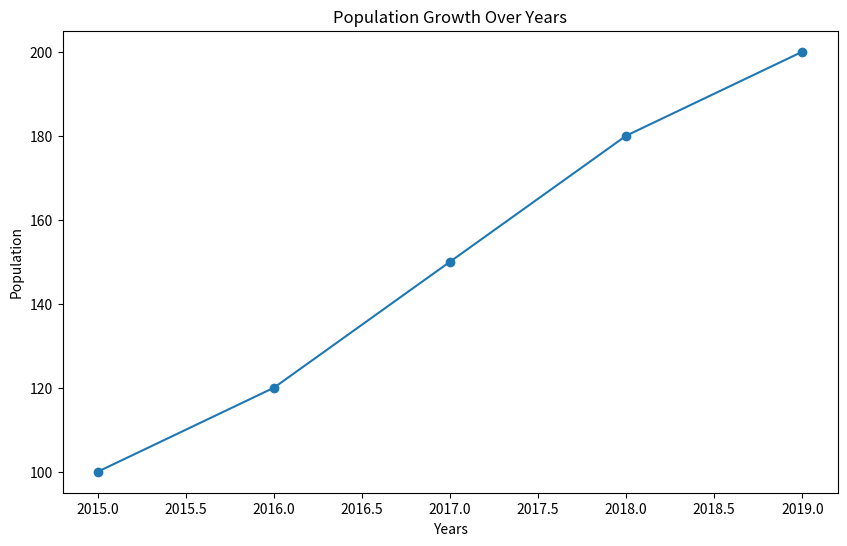
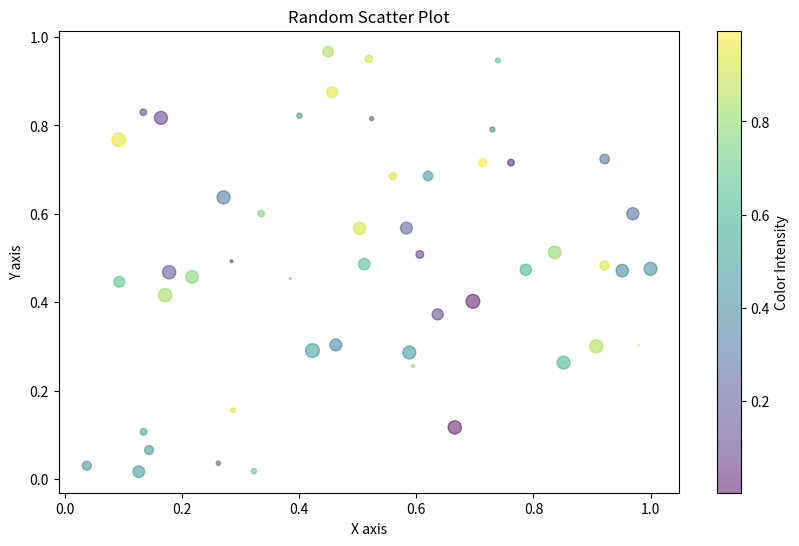
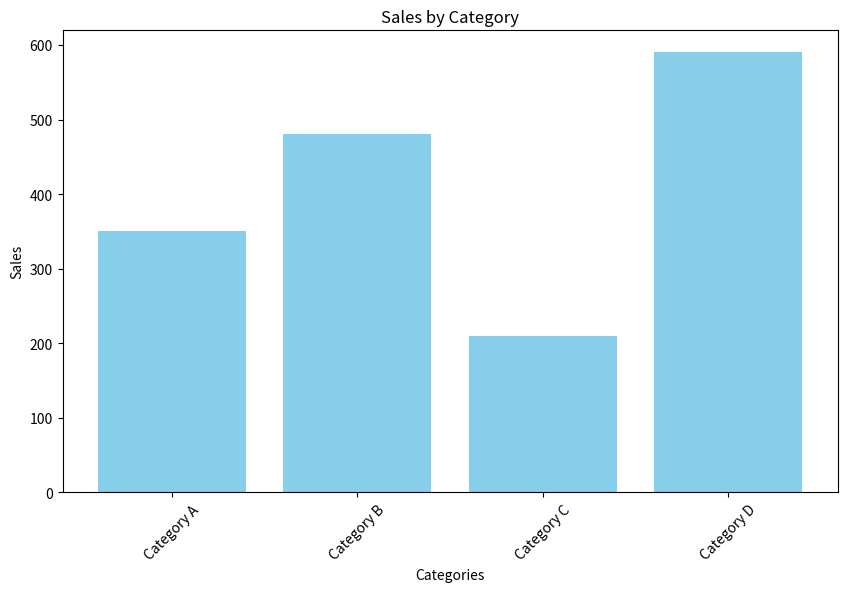
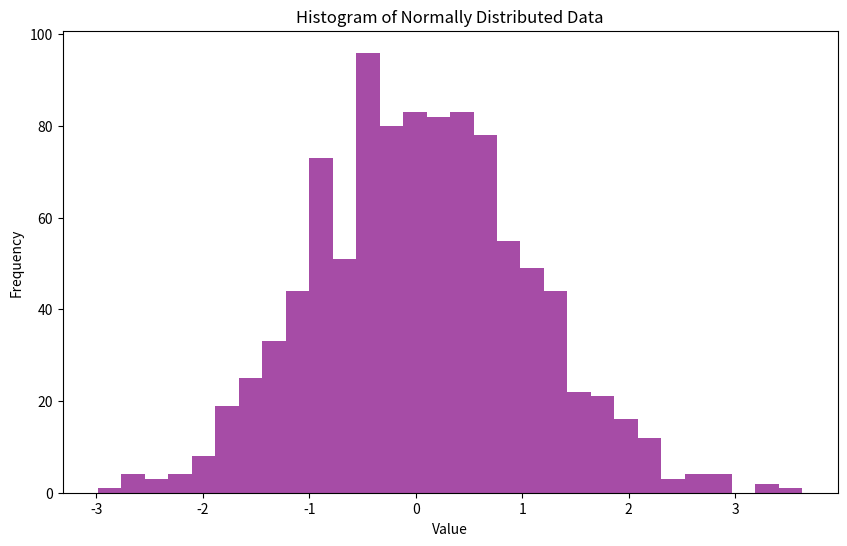
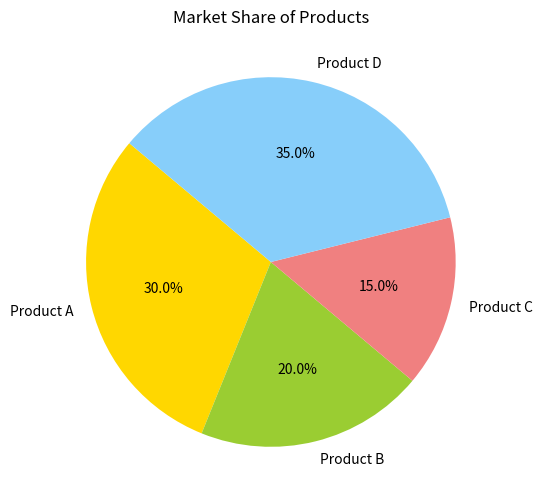
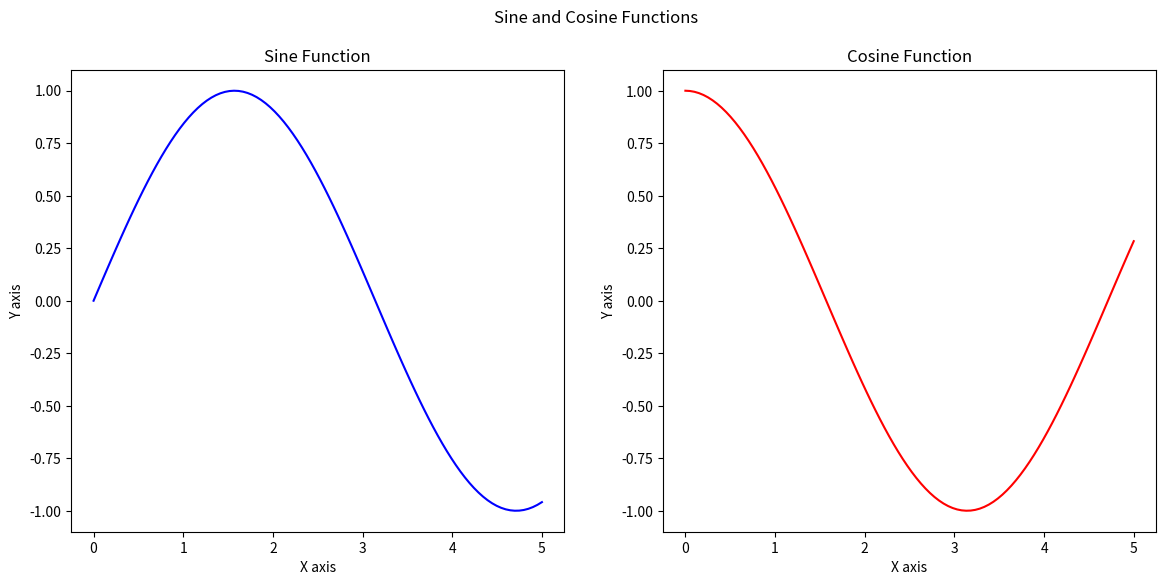
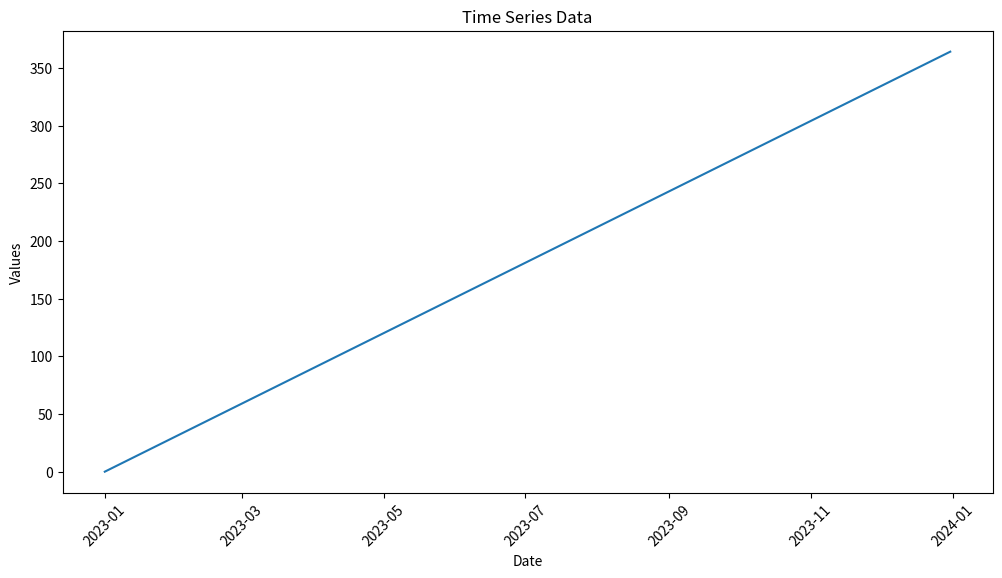
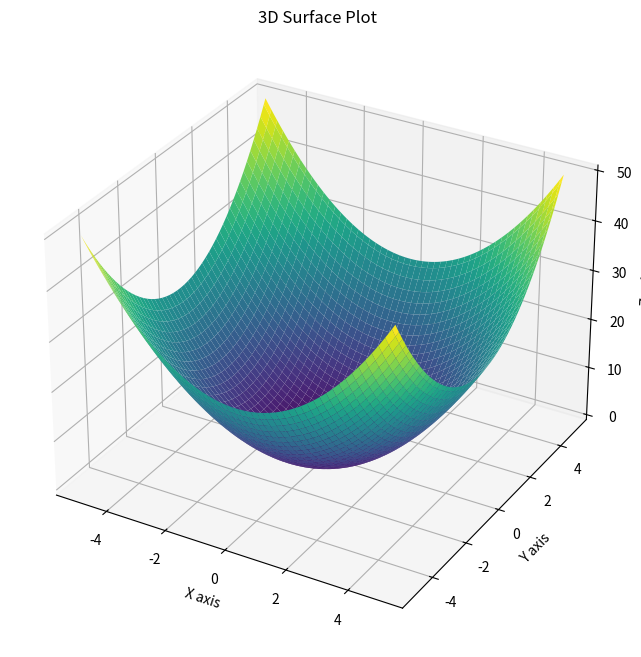

Reproduce these figures in Python, in order. (Note: this script raises an exception after producing the figures.)
import matplotlib.pyplot as plt
import numpy as np
import pandas as pd

%matplotlib inline

years = [2015, 2016, 2017, 2018, 2019]
population = [100, 120, 150, 180, 200]

plt.figure(figsize=(10, 6))
plt.plot(years, population, marker='o')

plt.title('Population Growth Over Years')
plt.xlabel('Years')
plt.ylabel('Population')

plt.show()

x = np.random.rand(50)
y = np.random.rand(50)
colors = np.random.rand(50)
sizes = 100 * np.random.rand(50)

plt.figure(figsize=(10, 6))
scatter = plt.scatter(x, y, c=colors, s=sizes, alpha=0.5, cmap='viridis')

plt.title('Random Scatter Plot')
plt.xlabel('X axis')
plt.ylabel('Y axis')

plt.colorbar(scatter).set_label('Color Intensity')

plt.show()

categories = ["Category A", "Category B", "Category C", "Category D"]
sales = [350, 480, 210, 590]

plt.figure(figsize=(10, 6))
plt.bar(categories, sales, color='skyblue')

plt.title('Sales by Category')
plt.xlabel('Categories')
plt.ylabel('Sales')

plt.xticks(rotation=45)

plt.show()

data = np.random.normal(0, 1, 1000)

plt.figure(figsize=(10, 6))
plt.hist(data, bins=30, color='purple', alpha=0.7)

plt.title('Histogram of Normally Distributed Data')
plt.xlabel('Value')
plt.ylabel('Frequency')

plt.show()

labels = ["Product A", "Product B", "Product C", "Product D"]
market_share = [30, 20, 15, 35]

plt.figure(figsize=(10, 6))
plt.pie(market_share, labels=labels, autopct='%1.1f%%', startangle=140, colors=['gold', 'yellowgreen', 'lightcoral', 'lightskyblue'])

plt.title('Market Share of Products')

plt.show()

x = np.linspace(0, 5, 100)
y1 = np.sin(x)
y2 = np.cos(x)

fig, (ax1, ax2) = plt.subplots(1, 2, figsize=(14, 6))

ax1.plot(x, y1, color='blue')
ax1.set_title('Sine Function')
ax1.set_xlabel('X axis')
ax1.set_ylabel('Y axis')

ax2.plot(x, y2, color='red')
ax2.set_title('Cosine Function')
ax2.set_xlabel('X axis')
ax2.set_ylabel('Y axis')

fig.suptitle('Sine and Cosine Functions')

plt.show()


dates = pd.date_range("2023-01-01", "2023-12-31", freq="D")
values = pd.Series(range(len(dates)), index=dates)

plt.figure(figsize=(12, 6))
plt.plot(dates, values)

plt.title('Time Series Data')
plt.xlabel('Date')
plt.ylabel('Values')

plt.xticks(rotation=45)

plt.show()


x = np.linspace(-5, 5, 100)
y = np.linspace(-5, 5, 100)
X, Y = np.meshgrid(x, y)
Z = X**2 + Y**2

fig = plt.figure(figsize=(10, 8))
ax = fig.add_subplot(111, projection='3d')

surface = ax.plot_surface(X, Y, Z, cmap='viridis')

ax.set_title('3D Surface Plot')
ax.set_xlabel('X axis')
ax.set_ylabel('Y axis')
ax.set_zlabel('Z axis')

plt.show()


pd.plotting.scatter_matrix(df, figsize=(12, 12), diagonal='kde')

plt.show()
